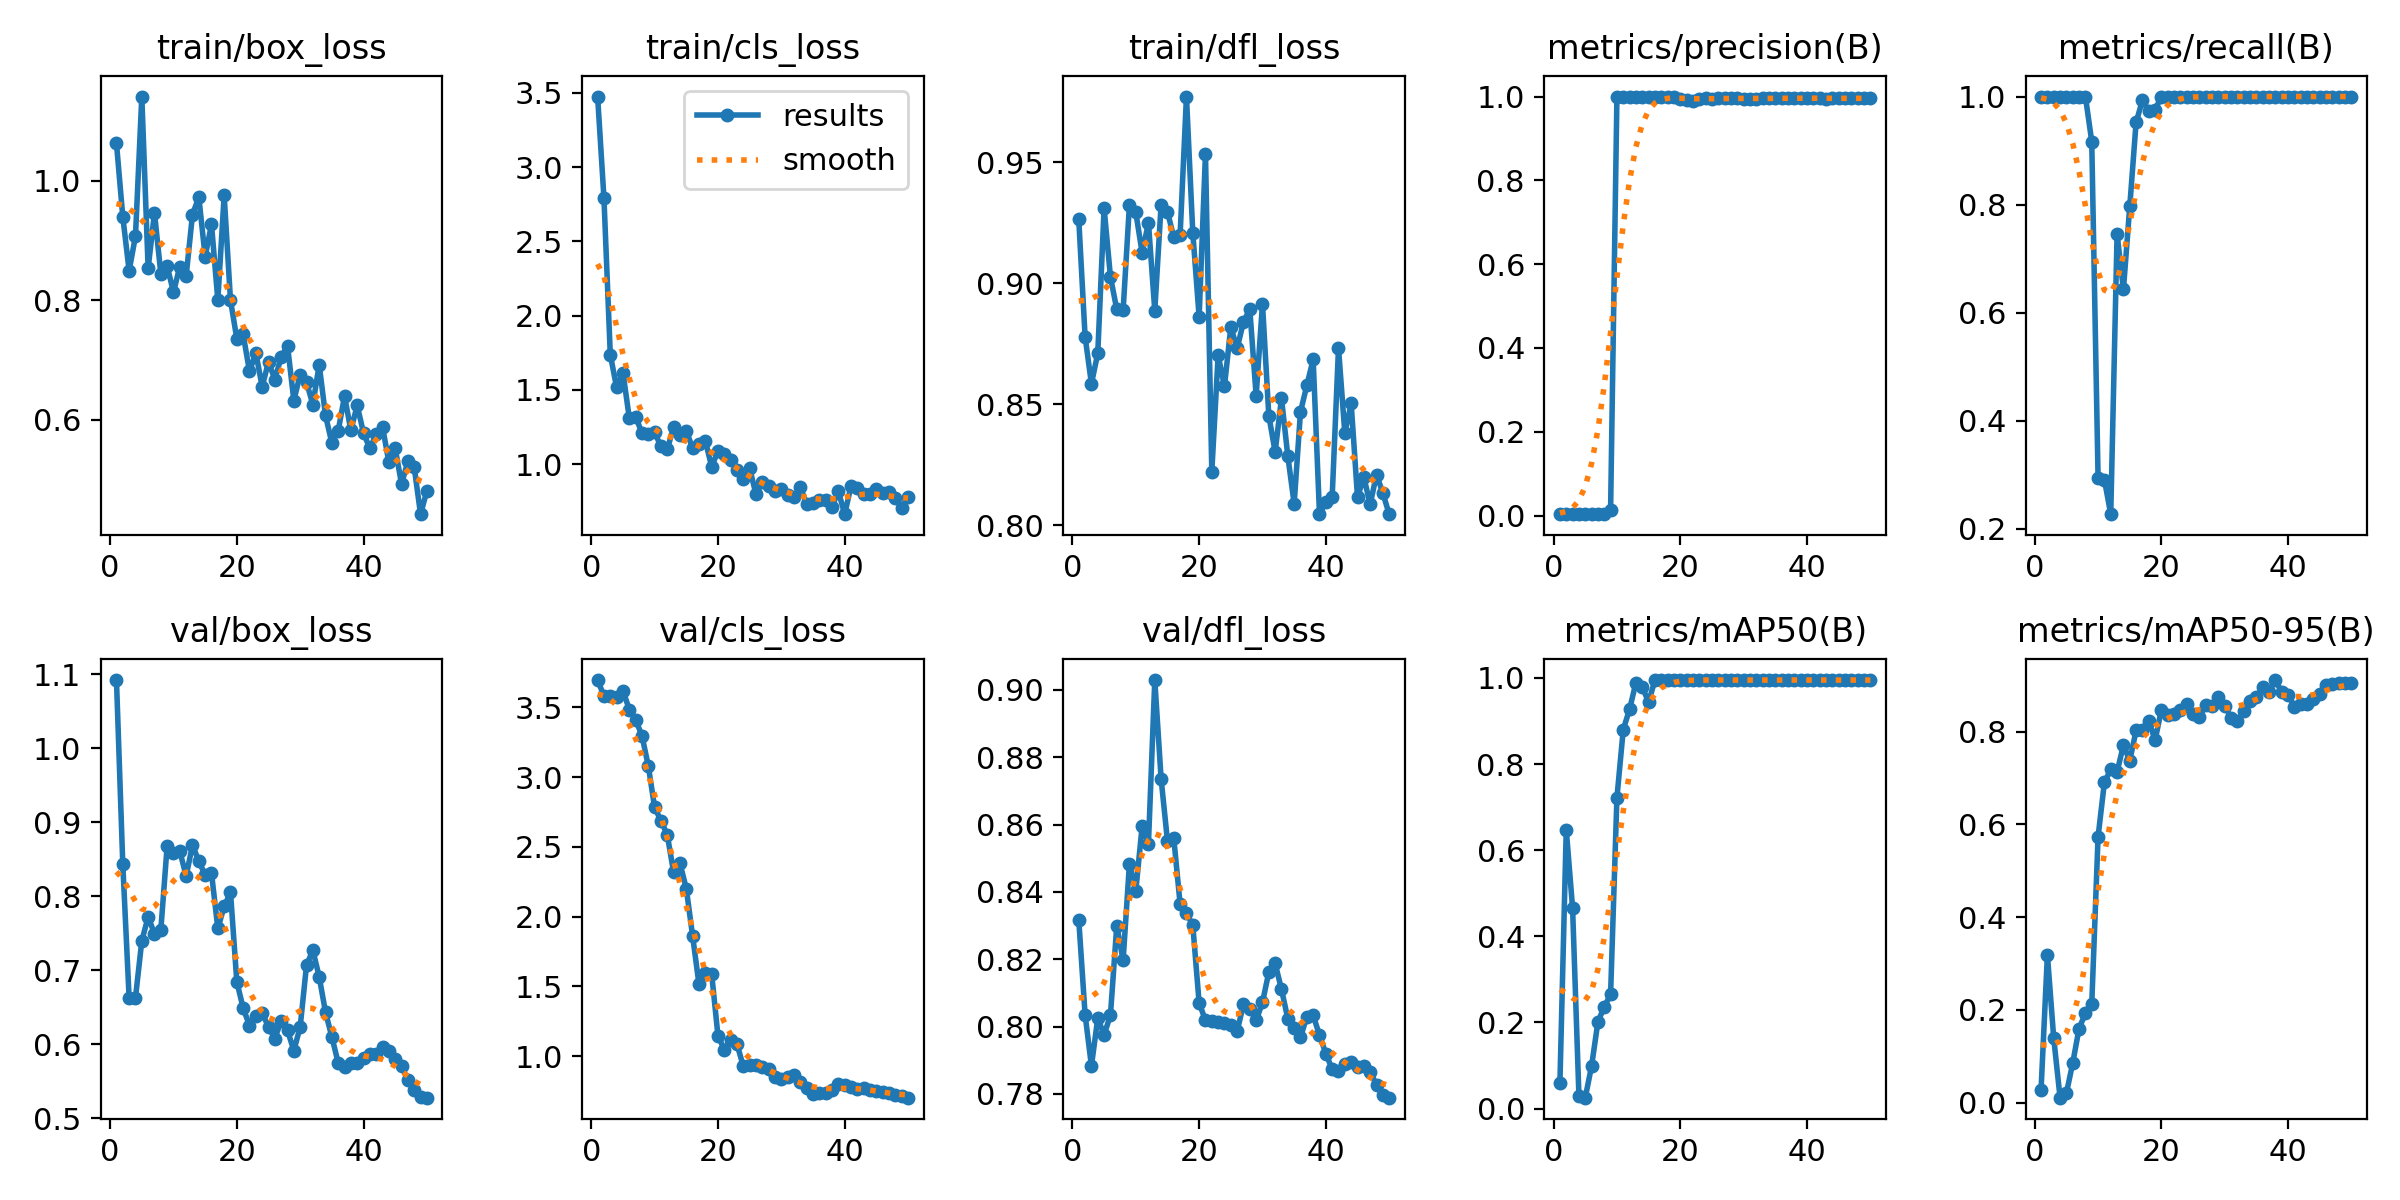

Source data for this figure (header and first rows):
epoch, time, train/box_loss, train/cls_loss, train/dfl_loss, metrics/precision(B), metrics/recall(B), metrics/mAP50(B), metrics/mAP50-95(B), val/box_loss, val/cls_loss, val/dfl_loss, lr/pg0, lr/pg1, lr/pg2
1, 5.781, 1.062, 3.475, 0.9264, 0.00333, 1, 0.05954, 0.02838, 1.092, 3.695, 0.8317, 0.00014, 0.00014, 0.00014
2, 11.28, 0.9393, 2.791, 0.8779, 0.00333, 1, 0.6473, 0.3188, 0.843, 3.581, 0.8035, 0.0002941, 0.0002941, 0.0002941
3, 16.81, 0.8494, 1.737, 0.8585, 0.00333, 1, 0.4657, 0.1389, 0.6623, 3.583, 0.7883, 0.0004418, 0.0004418, 0.0004418
4, 22.51, 0.9071, 1.515, 0.871, 0.00333, 1, 0.03025, 0.01098, 0.6627, 3.571, 0.8025, 0.0005832, 0.0005832, 0.0005832
5, 28.04, 1.14, 1.616, 0.931, 0.00333, 1, 0.02544, 0.02066, 0.7397, 3.619, 0.7976, 0.0007182, 0.0007182, 0.0007182
6, 33.66, 0.8533, 1.31, 0.9027, 0.00333, 1, 0.09888, 0.08582, 0.7721, 3.483, 0.8034, 0.0008469, 0.0008469, 0.0008469
7, 39.02, 0.946, 1.319, 0.8892, 0.00333, 1, 0.2017, 0.1599, 0.7493, 3.411, 0.83, 0.0009693, 0.0009693, 0.0009693
8, 44.55, 0.8447, 1.208, 0.8888, 0.00333, 1, 0.236, 0.1929, 0.7543, 3.297, 0.8196, 0.001085, 0.001085, 0.001085
9, 50.27, 0.8571, 1.204, 0.9325, 0.01375, 0.9167, 0.2656, 0.2122, 0.8679, 3.08, 0.8484, 0.001195, 0.001195, 0.001195
10, 55.75, 0.8135, 1.213, 0.9294, 1, 0.2933, 0.722, 0.5734, 0.8586, 2.782, 0.8403, 0.001298, 0.001298, 0.001298
11, 61.2, 0.8563, 1.118, 0.9126, 1, 0.2906, 0.8801, 0.6905, 0.8609, 2.688, 0.8594, 0.001395, 0.001395, 0.001395
12, 66.77, 0.8407, 1.098, 0.925, 1, 0.2269, 0.9275, 0.7182, 0.8275, 2.585, 0.8543, 0.001486, 0.001486, 0.001486
13, 72.11, 0.9431, 1.25, 0.8887, 1, 0.7456, 0.9889, 0.713, 0.8689, 2.317, 0.9029, 0.001525, 0.001525, 0.001525
14, 77.63, 0.9724, 1.199, 0.9325, 1, 0.6428, 0.979, 0.7703, 0.8479, 2.382, 0.8736, 0.001485, 0.001485, 0.001485
15, 83.21, 0.8729, 1.224, 0.9296, 1, 0.7965, 0.9436, 0.7373, 0.8284, 2.2, 0.8551, 0.001446, 0.001446, 0.001446
16, 88.55, 0.9268, 1.105, 0.919, 1, 0.952, 0.995, 0.8023, 0.8314, 1.859, 0.8559, 0.001406, 0.001406, 0.001406
17, 93.94, 0.8003, 1.134, 0.9201, 1, 0.9931, 0.995, 0.8039, 0.7565, 1.515, 0.8364, 0.001366, 0.001366, 0.001366
18, 99.35, 0.9752, 1.157, 0.9772, 1, 0.9738, 0.995, 0.8228, 0.7863, 1.595, 0.8337, 0.001327, 0.001327, 0.001327
19, 104.6, 0.7998, 0.9824, 0.9209, 1, 0.9757, 0.995, 0.7813, 0.8053, 1.59, 0.8301, 0.001287, 0.001287, 0.001287
20, 110, 0.7358, 1.086, 0.8861, 0.9941, 1, 0.995, 0.8473, 0.6843, 1.145, 0.807, 0.001248, 0.001248, 0.001248
21, 115.3, 0.7428, 1.071, 0.9535, 0.9929, 1, 0.995, 0.8357, 0.6488, 1.047, 0.8019, 0.001208, 0.001208, 0.001208
22, 120.5, 0.6811, 1.028, 0.8221, 0.9885, 1, 0.995, 0.8387, 0.6251, 1.115, 0.8017, 0.001168, 0.001168, 0.001168
23, 125.8, 0.7121, 0.9605, 0.8702, 0.9947, 1, 0.995, 0.847, 0.6381, 1.086, 0.8014, 0.001129, 0.001129, 0.001129
24, 131.2, 0.6554, 0.8987, 0.8575, 0.9955, 1, 0.995, 0.8586, 0.6421, 0.9271, 0.8011, 0.001089, 0.001089, 0.001089
25, 136.5, 0.6973, 0.9714, 0.8819, 0.9953, 1, 0.995, 0.8379, 0.6233, 0.9347, 0.8004, 0.00105, 0.00105, 0.00105
26, 141.9, 0.6675, 0.7961, 0.8731, 0.9958, 1, 0.995, 0.832, 0.6076, 0.9392, 0.7986, 0.00101, 0.00101, 0.00101
27, 147.3, 0.7051, 0.8798, 0.8841, 0.9959, 1, 0.995, 0.8561, 0.632, 0.9214, 0.8066, 0.0009704, 0.0009704, 0.0009704
28, 152.6, 0.7241, 0.8538, 0.8893, 0.9958, 1, 0.995, 0.8544, 0.6187, 0.9077, 0.8052, 0.0009308, 0.0009308, 0.0009308
29, 157.9, 0.6324, 0.8155, 0.8535, 0.9954, 1, 0.995, 0.8739, 0.5911, 0.849, 0.8018, 0.0008912, 0.0008912, 0.0008912
30, 163.2, 0.6759, 0.8345, 0.8915, 0.9952, 1, 0.995, 0.855, 0.6233, 0.8357, 0.8072, 0.0008516, 0.0008516, 0.0008516
31, 168.6, 0.6631, 0.7918, 0.8453, 0.9953, 1, 0.995, 0.8289, 0.7067, 0.8523, 0.8162, 0.000812, 0.000812, 0.000812
32, 173.8, 0.6256, 0.7768, 0.8303, 0.9952, 1, 0.995, 0.8228, 0.7271, 0.8627, 0.8187, 0.0007724, 0.0007724, 0.0007724
33, 179.2, 0.6923, 0.8427, 0.8525, 0.9954, 1, 0.995, 0.8432, 0.6911, 0.8179, 0.8111, 0.0007328, 0.0007328, 0.0007328
34, 184.8, 0.6074, 0.7311, 0.8286, 0.9954, 1, 0.995, 0.8652, 0.6431, 0.7685, 0.8023, 0.0006932, 0.0006932, 0.0006932
35, 190.1, 0.5615, 0.7382, 0.8088, 0.9955, 1, 0.995, 0.8738, 0.6099, 0.727, 0.7997, 0.0006536, 0.0006536, 0.0006536
36, 195.4, 0.5816, 0.7562, 0.8469, 0.9957, 1, 0.995, 0.8955, 0.5746, 0.7375, 0.7968, 0.000614, 0.000614, 0.000614
37, 200.8, 0.6398, 0.7576, 0.8578, 0.996, 1, 0.995, 0.8862, 0.5688, 0.7327, 0.8029, 0.0005744, 0.0005744, 0.0005744
38, 206.1, 0.5828, 0.7122, 0.8685, 0.9963, 1, 0.995, 0.9109, 0.5739, 0.7585, 0.8033, 0.0005348, 0.0005348, 0.0005348
39, 211.5, 0.6241, 0.8174, 0.8046, 0.9965, 1, 0.995, 0.8843, 0.5743, 0.8006, 0.7974, 0.0004952, 0.0004952, 0.0004952
40, 216.9, 0.5782, 0.6622, 0.8096, 0.9962, 1, 0.995, 0.8793, 0.5809, 0.791, 0.792, 0.0004556, 0.0004556, 0.0004556
41, 222.2, 0.5523, 0.8516, 0.8116, 0.9961, 1, 0.995, 0.8527, 0.5865, 0.7821, 0.7873, 0.000416, 0.000416, 0.000416
42, 227.5, 0.5761, 0.8376, 0.8733, 0.9959, 1, 0.995, 0.8591, 0.5868, 0.7656, 0.7868, 0.0003764, 0.0003764, 0.0003764
43, 232.7, 0.5884, 0.7959, 0.8381, 0.9953, 1, 0.995, 0.8597, 0.5956, 0.7681, 0.7888, 0.0003368, 0.0003368, 0.0003368
44, 237.9, 0.5292, 0.7961, 0.8503, 0.9955, 1, 0.995, 0.8704, 0.5911, 0.7609, 0.7894, 0.0002972, 0.0002972, 0.0002972
45, 243, 0.5523, 0.8332, 0.8116, 0.9958, 1, 0.995, 0.8798, 0.5805, 0.7515, 0.7881, 0.0002576, 0.0002576, 0.0002576
46, 248.3, 0.493, 0.8032, 0.8198, 0.9959, 1, 0.995, 0.9013, 0.5711, 0.7464, 0.7883, 0.000218, 0.000218, 0.000218
47, 253.6, 0.5306, 0.8133, 0.8086, 0.9959, 1, 0.995, 0.9032, 0.5509, 0.7349, 0.7865, 0.0001784, 0.0001784, 0.0001784
48, 258.9, 0.521, 0.7728, 0.8209, 0.9958, 1, 0.995, 0.9035, 0.5375, 0.7233, 0.7826, 0.0001388, 0.0001388, 0.0001388
49, 264.2, 0.4425, 0.7033, 0.8133, 0.9958, 1, 0.995, 0.9035, 0.5291, 0.7134, 0.7796, 9.92e-05, 9.92e-05, 9.92e-05
50, 269.6, 0.4815, 0.7778, 0.8045, 0.9958, 1, 0.995, 0.9035, 0.5276, 0.7023, 0.7789, 5.96e-05, 5.96e-05, 5.96e-05
